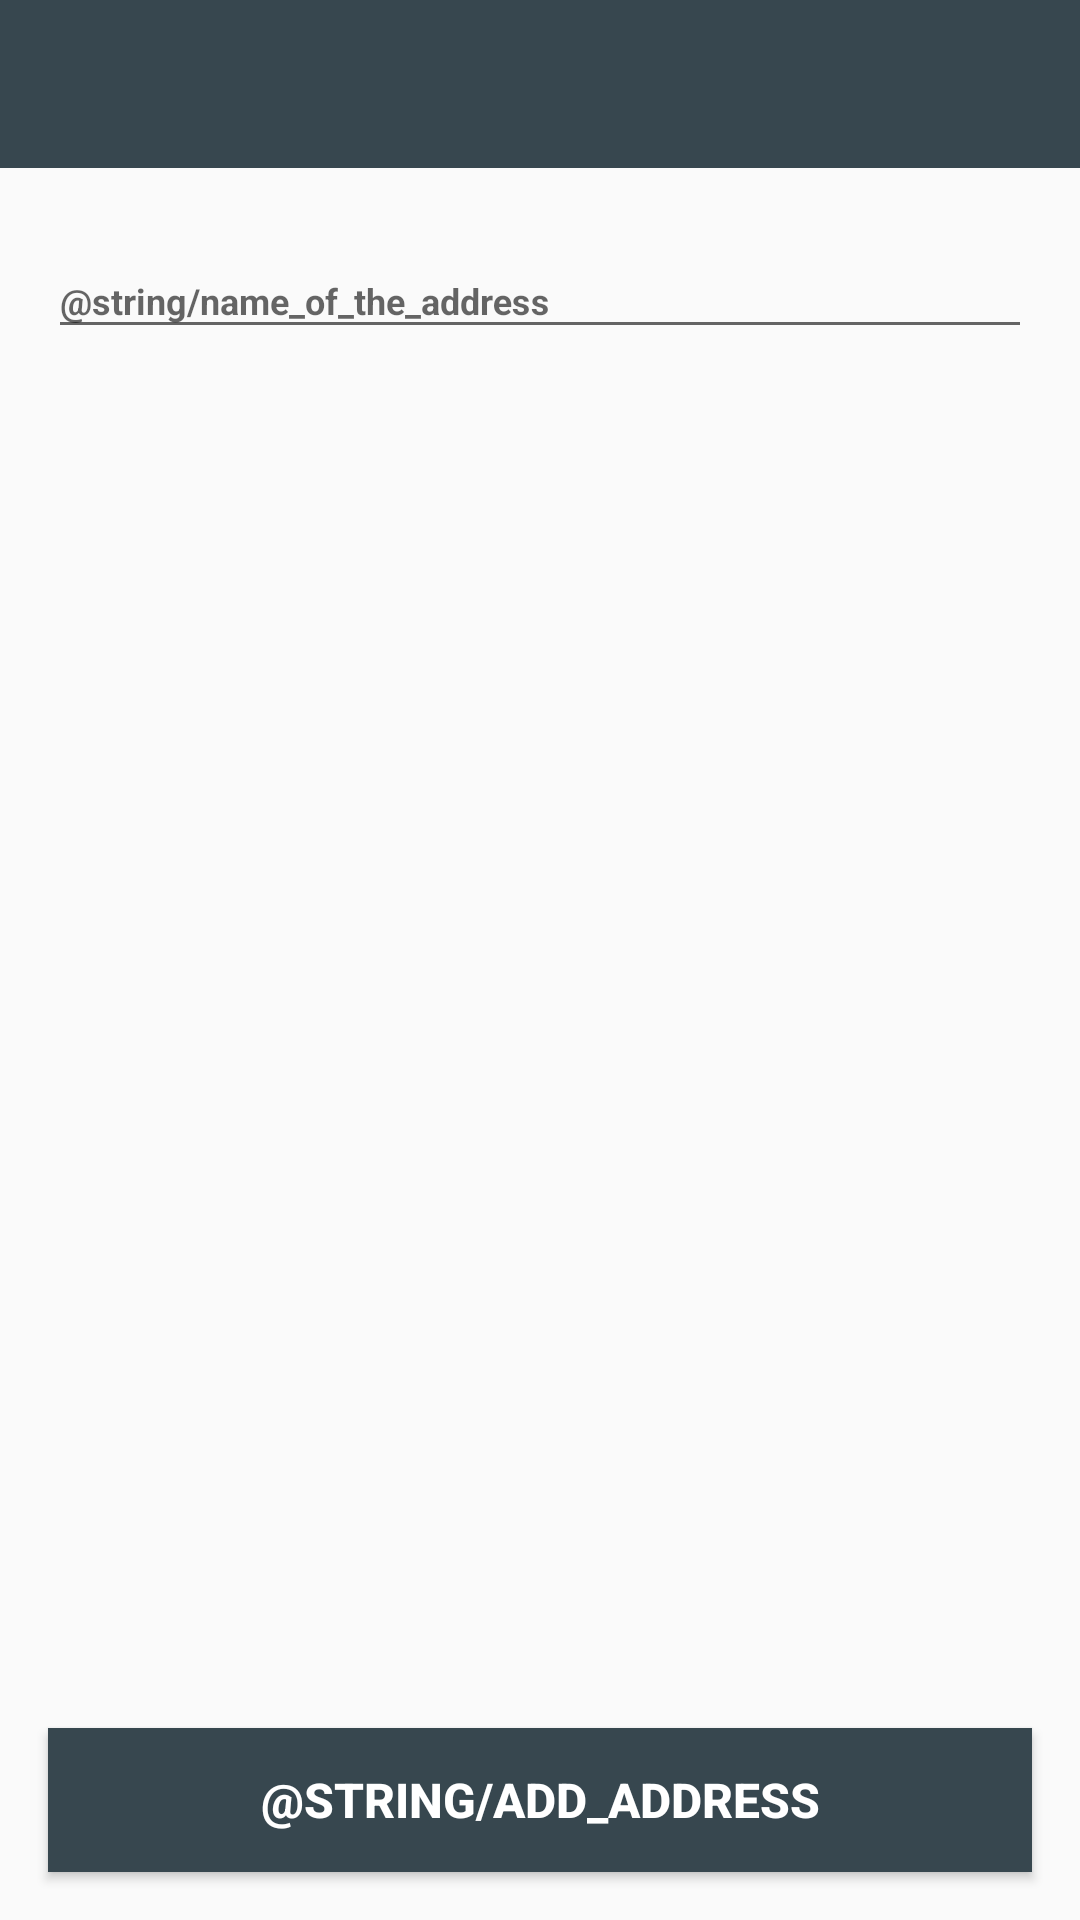

Here is an Android app screen rendered from its layout file. Give the layout XML and the strings, colors and styles it references.
<!-- AndroidManifest.xml: activity theme AppTheme.NoActionBar -->
<!-- res/layout/activity_add_address.xml -->
<?xml version="1.0" encoding="utf-8"?>
<android.support.constraint.ConstraintLayout
    android:id="@+id/addAddressContainer"
    xmlns:android="http://schemas.android.com/apk/res/android"
    xmlns:app="http://schemas.android.com/apk/res-auto"
    android:layout_width="match_parent"
    android:layout_height="match_parent">

    <include
        android:id="@+id/toolbar_layout"
        layout="@layout/layout_toolbar" />

    <android.support.design.widget.TextInputLayout
        android:id="@+id/textInputLayout"
        android:layout_width="match_parent"
        android:layout_height="wrap_content"
        android:layout_margin="@dimen/large_dimen"
        app:layout_constraintTop_toBottomOf="@+id/toolbar_layout">

        <EditText
            android:id="@+id/addressNameEditText"
            android:layout_width="match_parent"
            android:layout_height="wrap_content"
            android:hint="@string/name_of_the_address"
            android:inputType="text"
            android:textColor="@android:color/black"
            android:textSize="@dimen/medium_font"
            android:textStyle="bold" />

    </android.support.design.widget.TextInputLayout>

    <TextView
        android:id="@+id/addressTextView"
        android:layout_width="match_parent"
        android:layout_height="wrap_content"
        android:textColor="@color/colorAccent"
        android:visibility="gone"
        android:textSize="24sp"
        android:textStyle="bold"
        android:layout_margin="@dimen/large_dimen"
        app:layout_constraintTop_toBottomOf="@id/textInputLayout" />

    <Button
        android:id="@+id/addAddressButton"
        android:layout_width="match_parent"
        android:layout_height="wrap_content"
        android:layout_margin="@dimen/large_dimen"
        android:layout_marginBottom="366dp"
        android:background="@color/colorAccent"
        android:text="@string/add_address"
        android:textColor="@android:color/white"
        android:textSize="@dimen/large_font"
        android:textStyle="bold"
        app:layout_constraintBottom_toBottomOf="parent"
        app:layout_constraintTop_toBottomOf="@id/addressTextView"
        app:layout_constraintVertical_bias="1.0" />

</android.support.constraint.ConstraintLayout>
<!-- res/layout/layout_toolbar.xml (included above) -->
<?xml version="1.0" encoding="utf-8"?>
<android.support.design.widget.AppBarLayout
    xmlns:android="http://schemas.android.com/apk/res/android"
    xmlns:app="http://schemas.android.com/apk/res-auto"
    android:layout_width="match_parent"
    android:layout_height="wrap_content"
    android:theme="@style/AppTheme.AppBarOverlay">

    <android.support.v7.widget.Toolbar
        android:id="@+id/toolbar"
        android:layout_width="match_parent"
        android:layout_height="?attr/actionBarSize"
        android:background="@color/colorPrimary"
        app:popupTheme="@style/AppTheme.PopupOverlay" />

</android.support.design.widget.AppBarLayout>
<!-- resources referenced by this layout -->
<resources>
  <color name="colorAccent">#37474F</color>
  <color name="colorPrimary">#37474F</color>
  <dimen name="large_dimen">16dp</dimen>
  <dimen name="large_font">16sp</dimen>
  <dimen name="medium_font">12sp</dimen>
  <style name="AppTheme.AppBarOverlay" parent="ThemeOverlay.AppCompat.Dark.ActionBar" />
  <style name="AppTheme.PopupOverlay" parent="ThemeOverlay.AppCompat.Light" />
  <style name="AppTheme.NoActionBar">
          <item name="windowActionBar">false</item>
          <item name="windowNoTitle">true</item>
      </style>
</resources>
